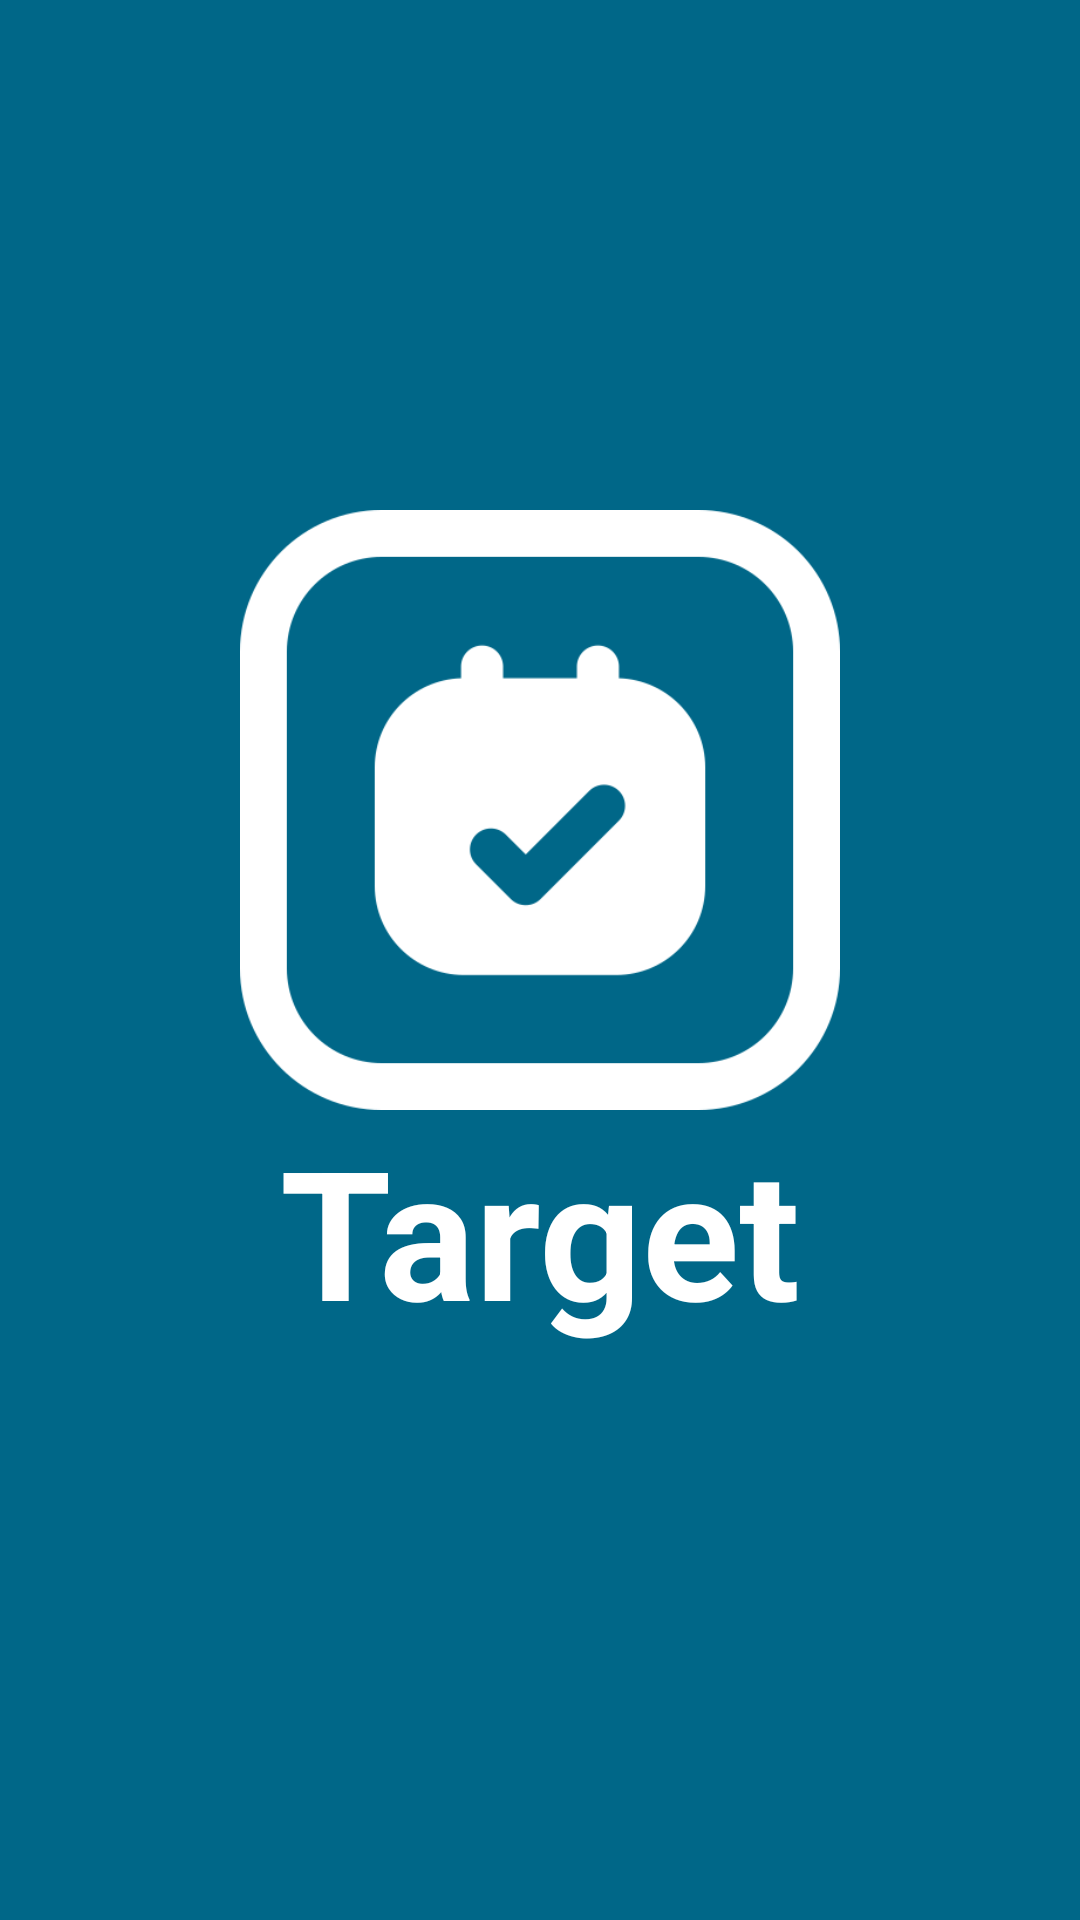

Reconstruct the res/layout file that produces this screen, plus the resources it refers to.
<!-- AndroidManifest.xml: application theme Theme.ToDoApplication -->
<!-- res/layout/activity_splash.xml -->
<?xml version="1.0" encoding="utf-8"?>
<RelativeLayout xmlns:android="http://schemas.android.com/apk/res/android"


    android:layout_width="match_parent"
    android:layout_height="match_parent"
    android:background="@color/colorPrimaryDark">

    <LinearLayout
        android:layout_width="match_parent"
        android:layout_height="match_parent"
        android:orientation="vertical"
        android:gravity="center">

    <ImageView
        android:id="@+id/logo"
        android:layout_width="200dp"
        android:layout_height="200dp"
        android:src="@drawable/logo"
        android:layout_centerInParent="true"
        android:layout_above="@+id/logoName"/>
    <TextView
        android:id="@+id/logoName"
        android:layout_width="200dp"
        android:layout_height="100dp"
        android:layout_centerInParent="true"
        android:text="Target"
        android:textColor="@color/white"
        android:textSize="60sp"
        android:textStyle="bold"
        android:textAlignment="center"/>

    </LinearLayout>

</RelativeLayout>
<!-- resources referenced by this layout -->
<resources>
  <color name="colorPrimaryDark">#006788</color>
  <color name="white">#FFFFFFFF</color>
  <!-- drawable logo: png bitmap (drawable, 12378 bytes) -->
  <style name="Theme.ToDoApplication" parent="Base.Theme.ToDoApplication" />
  <style name="Base.Theme.ToDoApplication" parent="Theme.Material3.DayNight.NoActionBar">
          
          <item name="colorPrimary">@color/m3_ref_palette_blue_variant40</item>
          <item name="colorPrimaryDark">@color/m3_ref_palette_blue_variant40</item>
          <item name="colorAccent">@color/white</item>
      </style>
</resources>
